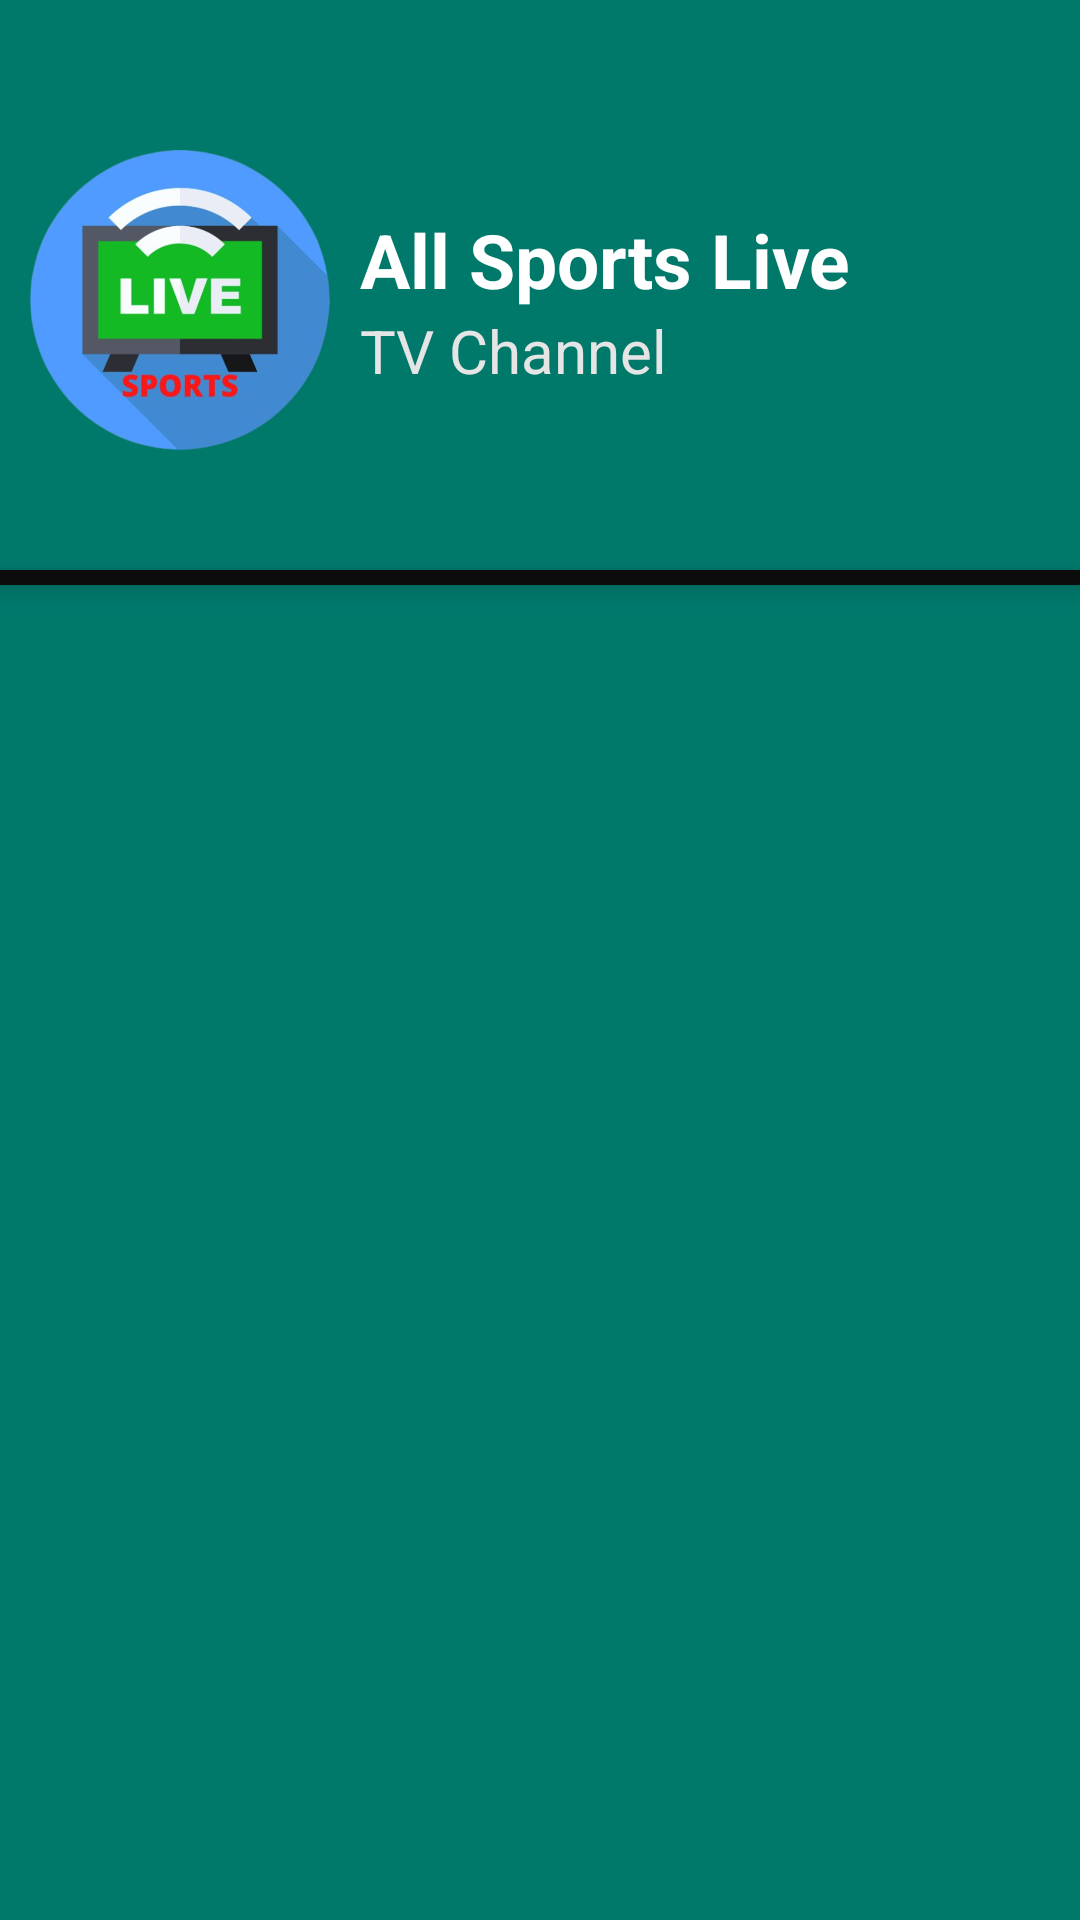

This screen was rendered from an Android layout file. Write that file and the resources it references.
<!-- AndroidManifest.xml: application theme Theme.SportsAll -->
<!-- res/layout/drawar_head_layout.xml -->
<?xml version="1.0" encoding="utf-8"?>
<RelativeLayout xmlns:android="http://schemas.android.com/apk/res/android"
    android:layout_width="match_parent"
    android:layout_height="match_parent"
    android:background="#00796B"
    >


    <LinearLayout
        android:id="@+id/drawarHeader"
        android:layout_width="match_parent"
        android:layout_height="150dp"
        android:layout_marginTop="25dp"
        android:layout_marginBottom="15dp"
        android:orientation="horizontal">


        <ImageView
            android:layout_width="100dp"
            android:layout_height="100dp"
            android:layout_gravity="center_vertical"
            android:layout_marginLeft="10dp"
            android:src="@drawable/logo_aps" />

        <LinearLayout
            android:layout_width="match_parent"
            android:layout_height="wrap_content"
            android:layout_gravity="center"
            android:orientation="vertical">

            <TextView
                android:layout_width="match_parent"
                android:layout_height="wrap_content"
                android:layout_marginLeft="10dp"
                android:text="All Sports Live"
                android:textColor="#FFFFFF"
                android:textSize="25sp"
                android:textStyle="bold" />

            <TextView
                android:layout_width="match_parent"
                android:layout_height="wrap_content"
                android:layout_marginLeft="10dp"
                android:text="TV Channel"
                android:textColor="#E5E5E6"
                android:textSize="20sp" />

        </LinearLayout>

    </LinearLayout>

    <View
        android:elevation="5dp"
        android:layout_below="@id/drawarHeader"
        android:layout_width="match_parent"
        android:layout_height="5dp"
        android:background="#0C0C0C"
        />

</RelativeLayout>
<!-- resources referenced by this layout -->
<resources>
  <!-- drawable logo_aps: png bitmap (drawable, 191561 bytes) -->
  <style name="Theme.SportsAll" parent="Theme.AppCompat.Light.NoActionBar">
          
          <item name="colorPrimary">@color/purple_500</item>
          <item name="colorPrimaryDark">@color/purple_700</item>
          <item name="colorAccent">@color/teal_200</item>
          
      </style>
  <color name="purple_500">#FF6200EE</color>
  <color name="purple_700">#048774</color>
  <color name="teal_200">#FF03DAC5</color>
</resources>
